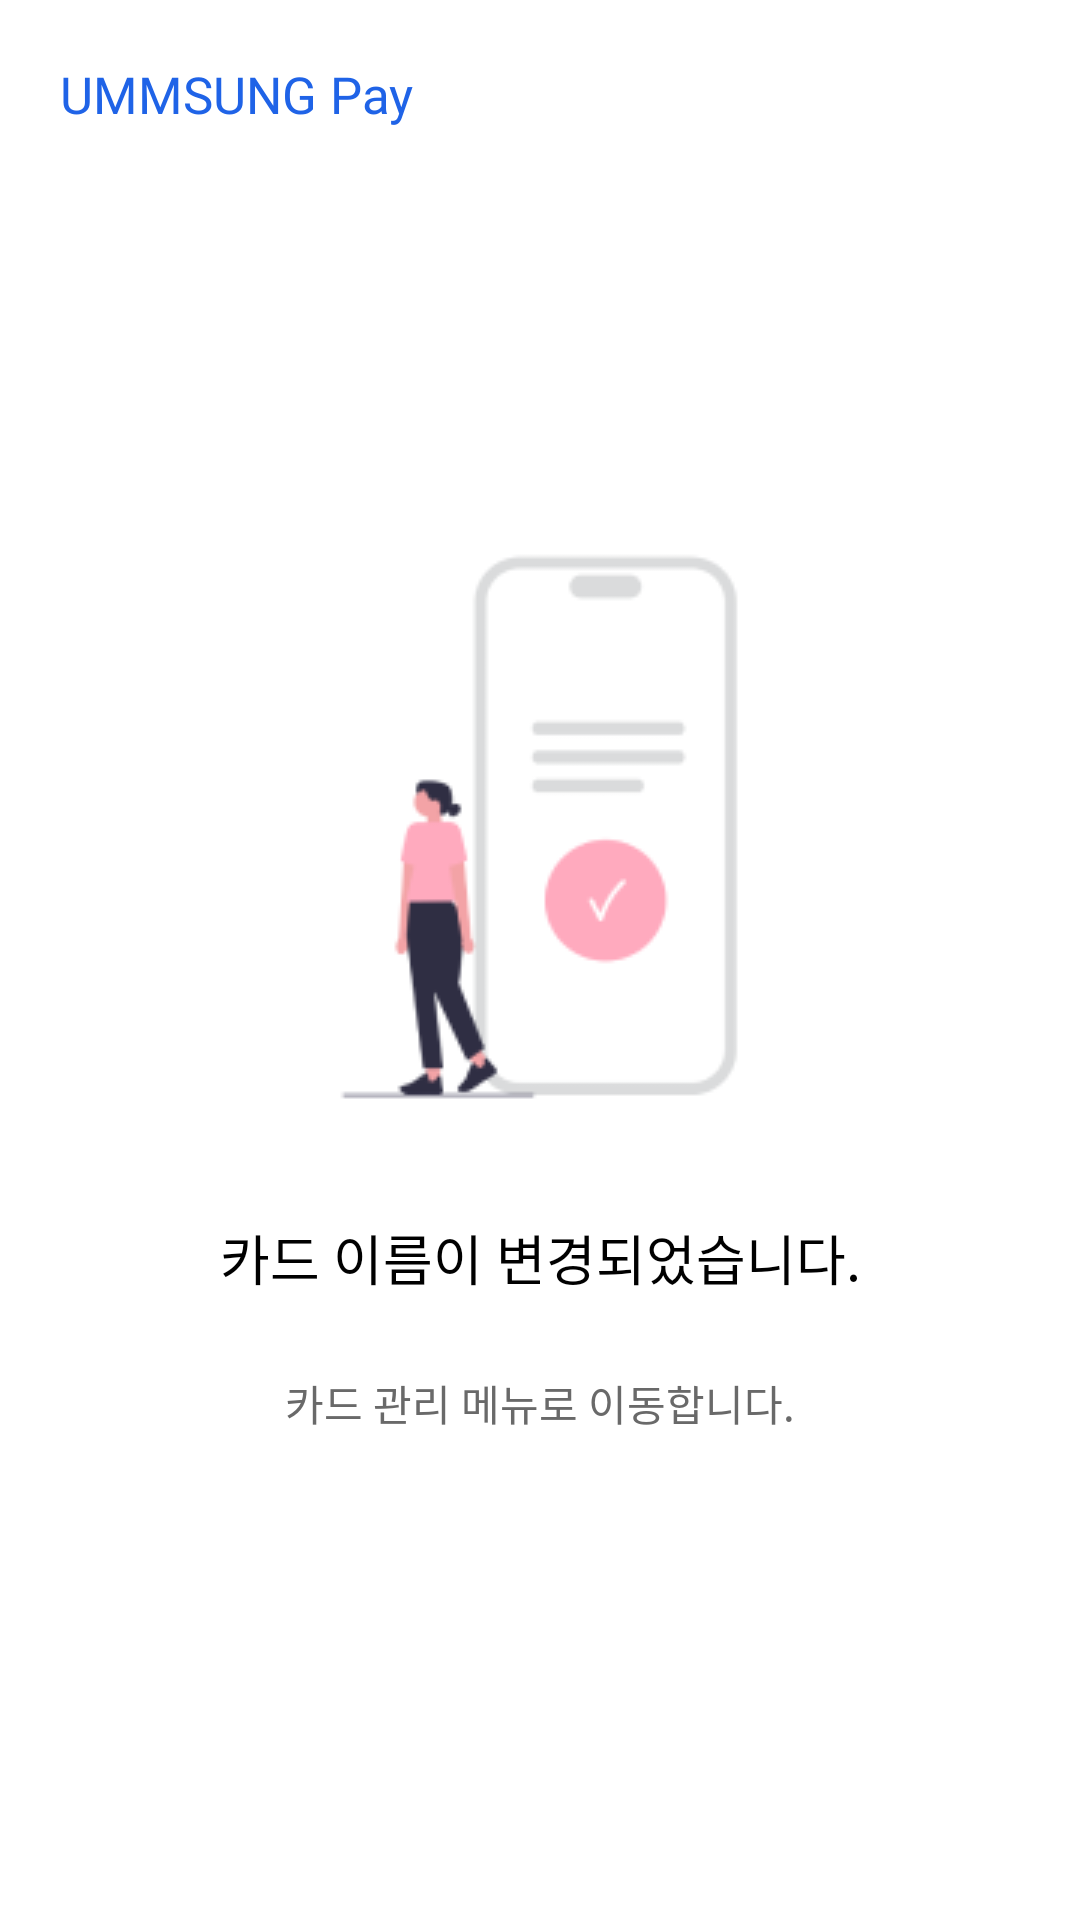

Produce the Android XML layout that renders to this screen, including the resource entries it uses.
<!-- AndroidManifest.xml: application theme Theme.Ummsungpay -->
<!-- res/layout/activity_edit_complete.xml -->
<?xml version="1.0" encoding="utf-8"?>
<androidx.constraintlayout.widget.ConstraintLayout xmlns:android="http://schemas.android.com/apk/res/android"
    xmlns:app="http://schemas.android.com/apk/res-auto"
    xmlns:tools="http://schemas.android.com/tools"
    android:layout_width="match_parent"
    android:layout_height="match_parent"
    tools:context=".EditCompleteActivity"
    android:background="@color/white">

    <TextView
        android:layout_width="wrap_content"
        android:layout_height="wrap_content"
        android:fontFamily="@font/thejamsil_3_regular"
        android:textColor="#1F63E7"
        android:textSize="17sp"
        app:layout_constraintStart_toStartOf="parent"
        app:layout_constraintTop_toTopOf="parent"
        android:layout_marginTop="20dp"
        android:layout_marginStart="20dp"
        android:text="UMMSUNG Pay" />

    <ImageView
        android:id="@+id/image"
        android:layout_width="253.54dp"
        android:layout_height="227dp"
        android:src="@drawable/setting_complete_image"
        app:layout_constraintBottom_toTopOf="@id/description_main"
        app:layout_constraintEnd_toEndOf="parent"
        app:layout_constraintStart_toStartOf="parent"
        app:layout_constraintTop_toTopOf="parent"
        app:layout_constraintVertical_chainStyle="packed" />

    <TextView
        android:id="@+id/description_main"
        android:layout_width="wrap_content"
        android:layout_height="wrap_content"
        android:layout_marginTop="17dp"
        android:fontFamily="@font/thejamsil_5_bold"
        android:text="카드 이름이 변경되었습니다."
        android:textColor="#000000"
        android:textSize="18sp"
        app:layout_constraintBottom_toTopOf="@id/description_detail"
        app:layout_constraintLeft_toLeftOf="parent"
        app:layout_constraintRight_toRightOf="parent"
        app:layout_constraintTop_toBottomOf="@id/image"
        app:layout_constraintVertical_chainStyle="packed" />

    <TextView
        android:id="@+id/description_detail"
        android:layout_width="wrap_content"
        android:layout_height="wrap_content"
        android:layout_centerHorizontal="true"
        android:layout_marginTop="25dp"
        android:fontFamily="@font/nanum_square_r"
        android:gravity="center"
        android:text="카드 관리 메뉴로 이동합니다."
        android:textAlignment="center"
        android:textColor="#696969"
        android:textSize="14sp"
        app:layout_constraintBottom_toBottomOf="parent"
        app:layout_constraintEnd_toEndOf="parent"
        app:layout_constraintStart_toStartOf="parent"
        app:layout_constraintTop_toBottomOf="@id/description_main"
        app:layout_constraintVertical_chainStyle="packed" />

    <Button
        android:id="@+id/button"
        android:layout_width="match_parent"
        android:layout_height="match_parent"
        android:background="@android:color/transparent"/>

</androidx.constraintlayout.widget.ConstraintLayout>
<!-- resources referenced by this layout -->
<resources>
  <!-- drawable setting_complete_image: png bitmap (drawable, 6156 bytes) -->
  <style name="Theme.Ummsungpay" parent="Theme.AppCompat.Light.NoActionBar" />
  <!-- not gathered from this repository: default colours our renderer supplied (Android Studio template values) -->
  <color name="white">#FFFFFFFF</color>
</resources>
